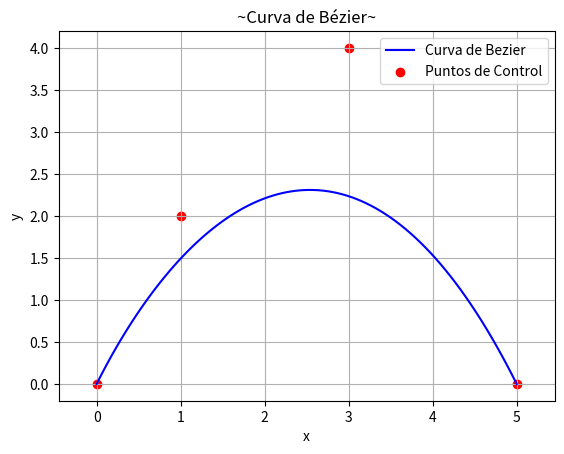

Recreate this plot in Python.
import numpy as np
import matplotlib.pyplot as plt
from scipy.special import comb

class CurvaBezierInteractiva:
    #preparar todo para interactuar correctamente con el mouse
    def __init__(self, controlar_puntos):
        self.controlar_puntos= np.array(controlar_puntos, dtype=float)
        self.puntos_curva= None
        self.seleccion_puntos= None
        self.figura, self.ax= plt.subplots()        
        self.actualizar= self.ax.scatter(self.controlar_puntos[:,0], self.controlar_puntos[:,1], c='r', label='controlar puntos')#crea un grafico de dispercion
        self.click= self.figura.canvas.mpl_connect('button_press_event', self.press_click)#para precionar el click en la figura
        self.mover= self.figura.canvas.mpl_connect('motion_notify_event', self.mover_mouse)#para mover los puntos con el mouse en la figura
        self.soltar= self.figura.canvas.mpl_connect('button_release_event', self.soltar_click)#para soltar la figura
        self.update_curva() 
        
    #verifica el area de la figura y si el click esta dentro determina cual de control esta mas cerca
    def press_click(self, event):
        if event.inaxes== self.ax:
            self.seleccion_puntos= self.punto_mas_cerca(event.xdata, event.ydata)
    
    #verifica, actualiza los puntos de control y redibuja la curva
    def mover_mouse(self, event):
        if event.inaxes== self.ax and self.seleccion_puntos is not None:
            self.controlar_puntos[self.seleccion_puntos]=[event.xdata, event.ydata] 
            self.update_curva()
            
    def soltar_click(self, event):
        self.seleccion_puntos=None
    
    #calcula las distancias euclidianas en x,y , encuentra el indice que tiene la menor distancia en x,t
    def punto_mas_cerca(self, x,y):
        distancia= np.sqrt(np.sum((self.controlar_puntos - np.array([x,y]))**2, axis=1))
        return np.argmin(distancia)
    
    #calcula los puntos que forman la curva de Bezier 
    def curva_Bezier(self, t):
        n=len(self.controlar_puntos)-1 #calcula el grado de la curva 
        curva= np.zeros_like(self.controlar_puntos[0])
        for i in range(n+1):
            curva += self.controlar_puntos[i]* comb(n,i)* ((1-t)**(n-i))*(t**i)#calcula el termino de la curva de Bezier correspontiente a punto de control
        return curva
    
    #mantiene la grafica actualizada y muestra cualquier cambio en los puntos
    def update_curva(self):
        valor_t= np.linspace(0,1,100)
        self.puntos_curva= np.array([self.curva_Bezier(t) for t in valor_t])
        self.actualizar.set_offsets(self.controlar_puntos)
        self.ax.clear()
        self.ax.plot(self.puntos_curva[:,0], self.puntos_curva[:,1], label='Curva de Bezier', color='blue')
        self.ax.scatter(self.controlar_puntos[:,0], self.controlar_puntos[:,1], label='Puntos de Control', color='red')
        self.ax.set_title('~Curva de Bézier~')
        self.ax.set_xlabel('x')
        self.ax.set_ylabel('y')
        self.ax.legend()
        self.ax.axis('equal')    
        self.ax.grid(True)
        plt.draw()
            
Puntos_iniciales= [[0,0],[1,2],[3,4],[5,0]]
curva_interactiva= CurvaBezierInteractiva(Puntos_iniciales)
plt.show()               